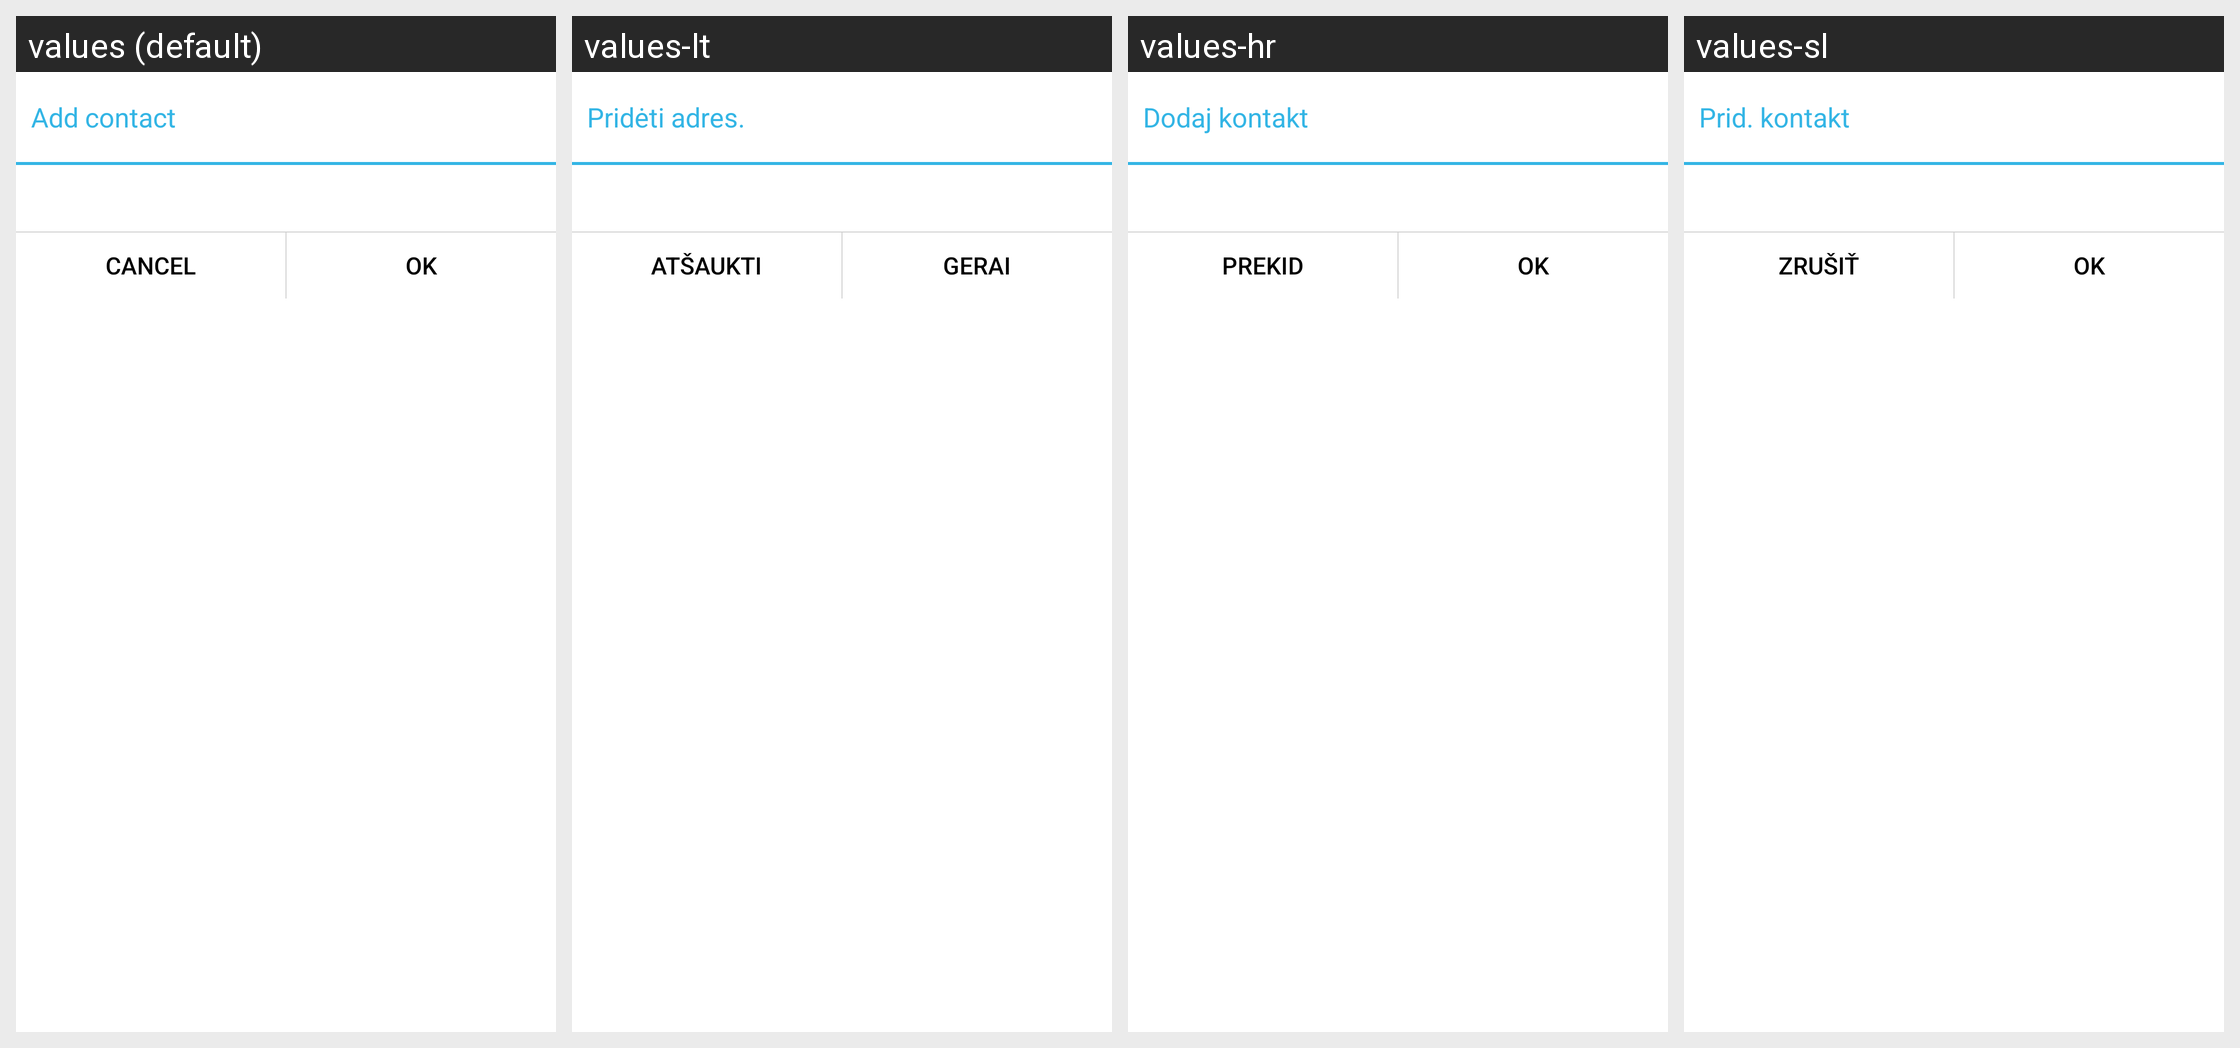

Translations of the strings shown on this Android screen, per locale in the grid:
Android screen res/layout/quick_strange.xml rendered under 4 locales, left to right: values (default), values-lt, values-hr, values-sl. Device: Nexus 5 (rendered at 1080×1920; each locale shown at half size, 540×960, under a caption strip naming it); theme Theme.MaterialComponents.DayNight.NoActionBar.
Other locales in the repository, not shown: values-ar, values-bg, values-bn, values-ca, values-cs, values-da, values-de, values-el, values-es-rES, values-es-rUS, values-et, values-eu, values-fa, values-fi, values-fr, values-gl, values-hi, values-hu, values-in-rID, values-it, values-ja, values-km-rKH, values-ko, values-lv, values-mk, values-ms, values-my-rMM, values-nb, values-nl, values-pl, values-pt, values-pt-rBR, values-ro, values-ru, values-sk, values-sr, values-sv, values-th, values-tr, values-uk, values-ur, values-vi, values-zh-rCN, values-zh-rTW.
Strings drawn on this screen, with the default value and each locale's value (text and hints the layout hard-codes, and strings that could not be matched under every locale, appear in the picture but are not listed):

STR_NMS_ADDCONTACT
  values: Add contact
  values-lt: Pridėti adres.
  values-hr: Dodaj kontakt
  values-sl: Prid. kontakt

STR_NMS_CANCEL
  values: Cancel
  values-lt: Atšaukti
  values-hr: Prekid
  values-sl: Zrušiť

STR_NMS_OK
  values: OK
  values-lt: Gerai
  values-hr: OK
  values-sl: OK
